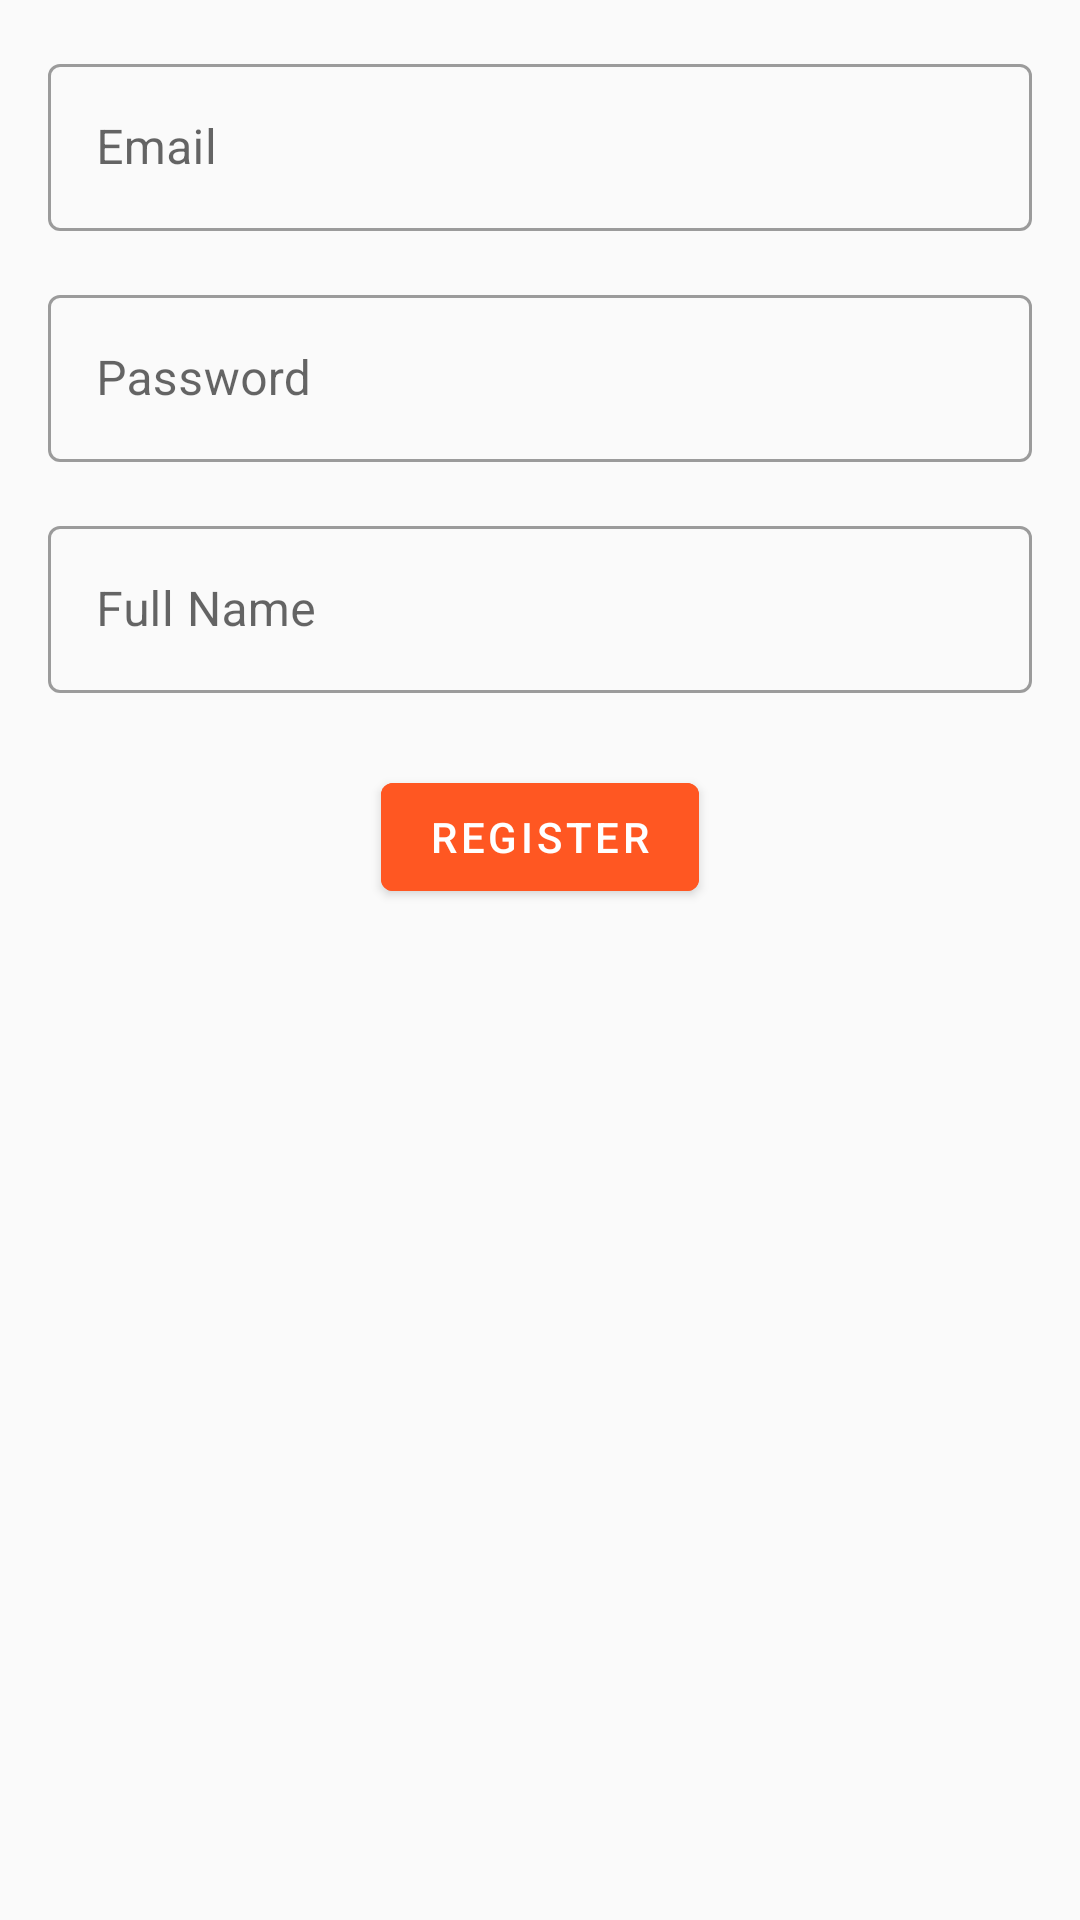

Layout XML and referenced resources for this Android screen:
<!-- AndroidManifest.xml: activity theme Theme.RecipeApp -->
<!-- res/layout/activity_register.xml -->
<?xml version="1.0" encoding="utf-8"?>
<androidx.constraintlayout.widget.ConstraintLayout
    xmlns:android="http://schemas.android.com/apk/res/android"
    xmlns:app="http://schemas.android.com/apk/res-auto"
    xmlns:tools="http://schemas.android.com/tools"
    android:layout_width="match_parent"
    android:layout_height="match_parent"
    android:padding="16dp"
    tools:context=".view.RegisterActivity">


    <com.google.android.material.textfield.TextInputLayout
        android:id="@+id/email_input_layout"
        android:layout_width="0dp"
        android:layout_height="wrap_content"
        android:hint="Email"
        app:layout_constraintTop_toTopOf="parent"
        app:layout_constraintStart_toStartOf="parent"
        app:layout_constraintEnd_toEndOf="parent">

        <com.google.android.material.textfield.TextInputEditText
            android:id="@+id/email_input"
            android:layout_width="match_parent"
            android:layout_height="wrap_content"
            android:inputType="textEmailAddress" />
    </com.google.android.material.textfield.TextInputLayout>


    <com.google.android.material.textfield.TextInputLayout
        android:id="@+id/password_input_layout"
        android:layout_width="0dp"
        android:layout_height="wrap_content"
        android:hint="Password"
        app:layout_constraintTop_toBottomOf="@id/email_input_layout"
        app:layout_constraintStart_toStartOf="parent"
        app:layout_constraintEnd_toEndOf="parent"
        android:layout_marginTop="16dp">

        <com.google.android.material.textfield.TextInputEditText
            android:id="@+id/password_input"
            android:layout_width="match_parent"
            android:layout_height="wrap_content"
            android:inputType="textPassword" />
    </com.google.android.material.textfield.TextInputLayout>


    <com.google.android.material.textfield.TextInputLayout
        android:id="@+id/name_input_layout"
        android:layout_width="0dp"
        android:layout_height="wrap_content"
        android:hint="Full Name"
        app:layout_constraintTop_toBottomOf="@id/password_input_layout"
        app:layout_constraintStart_toStartOf="parent"
        app:layout_constraintEnd_toEndOf="parent"
        android:layout_marginTop="16dp">

        <com.google.android.material.textfield.TextInputEditText
            android:id="@+id/name_input"
            android:layout_width="match_parent"
            android:layout_height="wrap_content"
            android:inputType="textPersonName" />
    </com.google.android.material.textfield.TextInputLayout>


    <com.google.android.material.button.MaterialButton
        android:id="@+id/register_button"
        android:layout_width="wrap_content"
        android:layout_height="wrap_content"
        android:text="Register"
        app:layout_constraintTop_toBottomOf="@id/name_input_layout"
        app:layout_constraintStart_toStartOf="parent"
        app:layout_constraintEnd_toEndOf="parent"
        android:layout_marginTop="24dp"
        android:backgroundTint="?attr/colorPrimary"
        android:textColor="@android:color/white"
        style="@style/Widget.MaterialComponents.Button" />

</androidx.constraintlayout.widget.ConstraintLayout>
<!-- resources referenced by this layout -->
<resources>
  <style name="Theme.RecipeApp" parent="Theme.MaterialComponents.DayNight.NoActionBar">
          
          <item name="colorPrimary">@color/colorPrimary</item>
          <item name="colorPrimaryVariant">@color/colorPrimaryVariant</item>
          <item name="colorSecondary">@color/colorSecondary</item>
          <item name="colorOnPrimary">@android:color/white</item>
  
          
          <item name="android:colorBackground">@color/colorBackground</item>
          <item name="colorSurface">@color/colorSurface</item>
          <item name="colorOnSurface">@color/colorOnSurface</item>
          <item name="colorOnBackground">@color/colorOnBackground</item>
  
          
          <item name="buttonStyle">@style/Widget.RecipeApp.Button</item>
  
          
          <item name="textInputStyle">@style/Widget.MaterialComponents.TextInputLayout.OutlinedBox</item>
  
          
          <item name="android:statusBarColor">@color/colorPrimaryVariant</item>
          <item name="android:navigationBarColor">@color/colorPrimary</item>
      </style>
  <color name="colorPrimary">#FF5722</color>
  <color name="colorPrimaryVariant">#E64A19</color>
  <color name="colorSecondary">#4CAF50</color>
  <color name="colorBackground">#FAFAFA</color>
  <color name="colorSurface">#FFFFFF</color>
  <color name="colorOnSurface">#000000</color>
  <color name="colorOnBackground">#212121</color>
  <style name="Widget.RecipeApp.Button" parent="Widget.MaterialComponents.Button">
          <item name="android:backgroundTint">@color/colorPrimary</item>
          <item name="android:textColor">@android:color/white</item>
          <item name="android:textStyle">bold</item>
          <item name="android:padding">12dp</item>
          <item name="shapeAppearanceOverlay">@style/ShapeAppearance.RecipeApp.Button</item>
      </style>
  <style name="ShapeAppearance.RecipeApp.Button" parent="ShapeAppearance.MaterialComponents.SmallComponent">
          <item name="cornerFamily">rounded</item>
          <item name="cornerSize">16dp</item>
      </style>
</resources>
